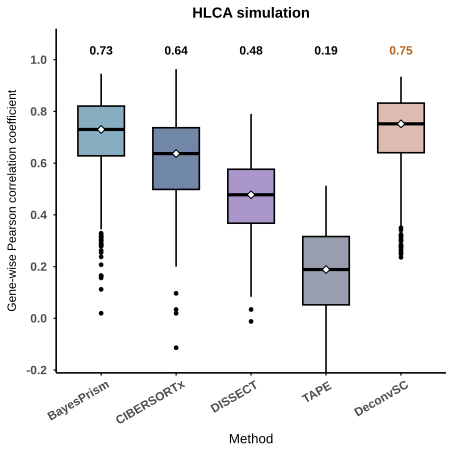

The file beside this chart, header and first rows:
dataset, axis, method, r
HCA_fold2, gene, BayesPrism, 0.8605
HCA_fold2, gene, BayesPrism, 0.8311
HCA_fold2, gene, BayesPrism, 0.2375
HCA_fold2, gene, BayesPrism, 0.7836
HCA_fold2, gene, BayesPrism, 0.7875
HCA_fold2, gene, BayesPrism, 0.7026
HCA_fold2, gene, BayesPrism, 0.8951
HCA_fold2, gene, BayesPrism, 0.8051
HCA_fold2, gene, BayesPrism, 0.8614
HCA_fold2, gene, BayesPrism, 0.6844
HCA_fold2, gene, BayesPrism, 0.5887
HCA_fold2, gene, BayesPrism, 0.7164
HCA_fold2, gene, BayesPrism, 0.6311
HCA_fold2, gene, BayesPrism, 0.7124
HCA_fold2, gene, BayesPrism, 0.6983
HCA_fold2, gene, BayesPrism, 0.8679
HCA_fold2, gene, BayesPrism, 0.8073
HCA_fold2, gene, BayesPrism, 0.6299
HCA_fold2, gene, BayesPrism, 0.768
HCA_fold2, gene, BayesPrism, 0.7909
HCA_fold2, gene, BayesPrism, 0.5036
HCA_fold2, gene, BayesPrism, 0.86
HCA_fold2, gene, BayesPrism, 0.5436
HCA_fold2, gene, BayesPrism, 0.7608
HCA_fold2, gene, BayesPrism, 0.703
HCA_fold2, gene, BayesPrism, 0.8084
HCA_fold2, gene, BayesPrism, 0.3229
HCA_fold2, gene, BayesPrism, 0.921
HCA_fold2, gene, BayesPrism, 0.709
HCA_fold2, gene, BayesPrism, 0.6628
HCA_fold2, gene, BayesPrism, 0.6862
HCA_fold2, gene, BayesPrism, 0.279
HCA_fold2, gene, BayesPrism, 0.7971
HCA_fold2, gene, BayesPrism, 0.6941
HCA_fold2, gene, BayesPrism, 0.6469
HCA_fold2, gene, BayesPrism, 0.6673
HCA_fold2, gene, BayesPrism, 0.8346
HCA_fold2, gene, BayesPrism, 0.8355
HCA_fold2, gene, BayesPrism, 0.596
HCA_fold2, gene, BayesPrism, 0.4445
HCA_fold2, gene, BayesPrism, 0.4999
HCA_fold2, gene, BayesPrism, 0.7553
HCA_fold2, gene, BayesPrism, 0.7858
HCA_fold2, gene, BayesPrism, 0.476
HCA_fold2, gene, BayesPrism, 0.5504
HCA_fold2, gene, BayesPrism, 0.636
HCA_fold2, gene, BayesPrism, 0.8325
HCA_fold2, gene, BayesPrism, 0.6618
HCA_fold2, gene, BayesPrism, 0.8533
HCA_fold2, gene, BayesPrism, 0.5125
HCA_fold2, gene, BayesPrism, 0.7143
HCA_fold2, gene, BayesPrism, 0.7064
HCA_fold2, gene, BayesPrism, 0.7582
HCA_fold2, gene, BayesPrism, 0.6762
HCA_fold2, gene, BayesPrism, 0.9271
HCA_fold2, gene, BayesPrism, 0.5072
HCA_fold2, gene, BayesPrism, 0.739
HCA_fold2, gene, BayesPrism, 0.6614
HCA_fold2, gene, BayesPrism, 0.7668
HCA_fold2, gene, BayesPrism, 0.8546
... 2,037 more rows
